Run: headless pygame with SDL's dummy video driver; simulated clock (each Clock.tick advances the game by its frame time, no real sleeping); random seed 0; keys injected as events and as key.get_pressed() state; mouse plan: one left click at the window centre at the start of phase 2, then a move to the lower-right quarter at the start of phase 3.
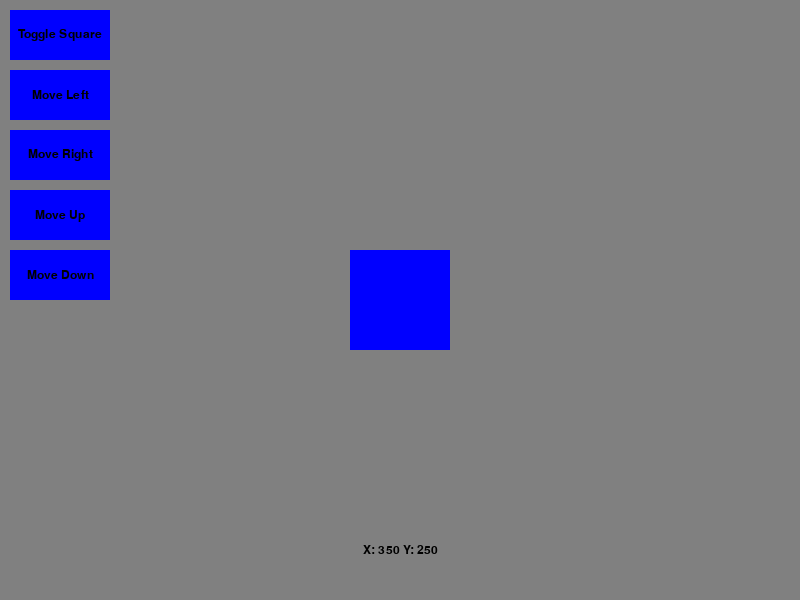
Frame 1 of 4 · flips 1–60 · no input
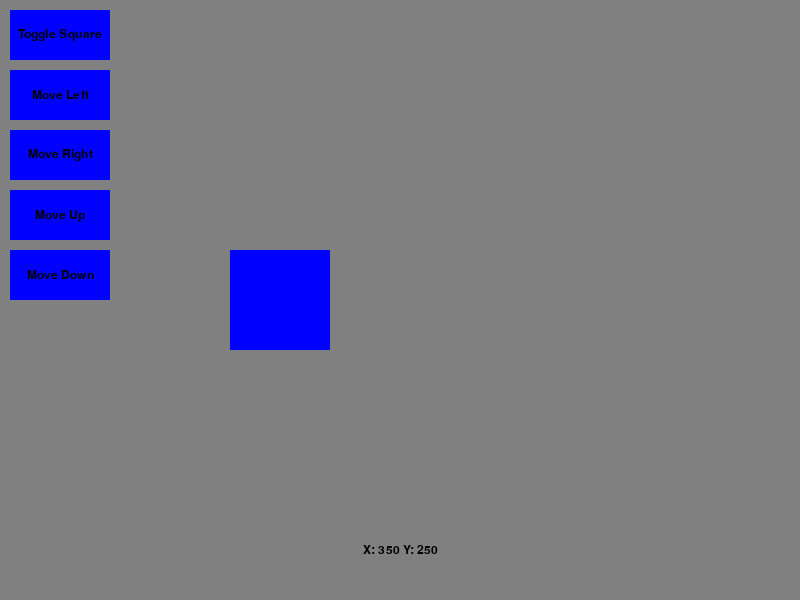
Frame 2 of 4 · flips 61–180 · clicked the window centre · tapped SPACE, RETURN · held RIGHT (→), D
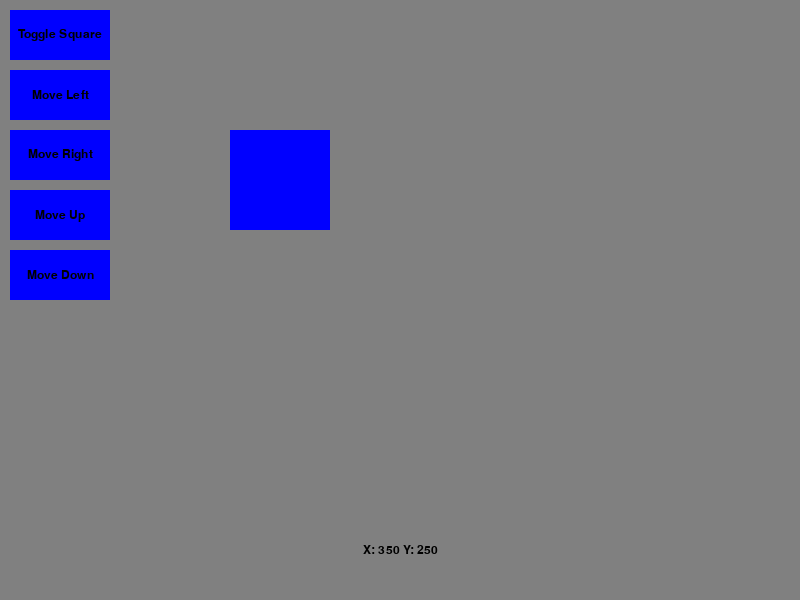
Frame 3 of 4 · flips 181–300 · moved the mouse to the lower-right quarter · held DOWN (↓), S
Frame 4 of 4 · flips 301–420 · held LEFT (←), A, UP (↑), W · screen same as frame 1, image omitted

The pygame program that drew these frames:

import pygame
import sys

# Initialize Pygame
pygame.init()

# Set up some constants
WIDTH, HEIGHT = 800, 600
SQUARE_SIZE = 100
BUTTON_WIDTH = 100
BUTTON_HEIGHT = 50
FONT_SIZE = 18

# Set up some colors
BLUE = (0, 0, 255)
BLACK = (0, 0, 0)

# Set up the display
screen = pygame.display.set_mode((WIDTH, HEIGHT))

# Set up the square
square_x = WIDTH // 2 - SQUARE_SIZE // 2
square_y = HEIGHT // 2 - SQUARE_SIZE // 2
draw_square = True

# Set up the buttons
buttons = [
    {"rect": pygame.Rect(10, 10, BUTTON_WIDTH, BUTTON_HEIGHT), "text": "Toggle Square", "callback": lambda: toggle_square()},
    {"rect": pygame.Rect(10, 70, BUTTON_WIDTH, BUTTON_HEIGHT), "text": "Move Left", "callback": lambda: move_square(-1, 0)},
    {"rect": pygame.Rect(10, 130, BUTTON_WIDTH, BUTTON_HEIGHT), "text": "Move Right", "callback": lambda: move_square(1, 0)},
    {"rect": pygame.Rect(10, 190, BUTTON_WIDTH, BUTTON_HEIGHT), "text": "Move Up", "callback": lambda: move_square(0, -1)},
    {"rect": pygame.Rect(10, 250, BUTTON_WIDTH, BUTTON_HEIGHT), "text": "Move Down", "callback": lambda: move_square(0, 1)}
]

# Function to toggle the square
def toggle_square():
    global draw_square
    draw_square = not draw_square

# Function to move the square
def move_square(dx, dy):
    global square_x, square_y
    square_x += dx * SQUARE_SIZE
    square_y += dy * SQUARE_SIZE

# Set up the scroll bars
scroll_x = 0
scroll_y = 0

# Game loop
while True:
    for event in pygame.event.get():
        if event.type == pygame.QUIT:
            pygame.quit()
            sys.exit()
        elif event.type == pygame.MOUSEBUTTONDOWN:
            for button in buttons:
                if button["rect"].collidepoint(event.pos):
                    button["callback"]()

    # Handle scrolling
    keys = pygame.key.get_pressed()
    if keys[pygame.K_UP]:
        scroll_y -= 1
    if keys[pygame.K_DOWN]:
        scroll_y += 1
    if keys[pygame.K_LEFT]:
        scroll_x -= 1
    if keys[pygame.K_RIGHT]:
        scroll_x += 1

    screen.fill((128, 128, 128))

    if draw_square:
        pygame.draw.rect(screen, BLUE, (square_x - scroll_x, square_y - scroll_y, SQUARE_SIZE, SQUARE_SIZE))

    for button in buttons:
        pygame.draw.rect(screen, BLUE, button["rect"])
        font = pygame.font.Font(None, FONT_SIZE)
        text = font.render(button["text"], True, BLACK)
        text_rect = text.get_rect(center=button["rect"].center)
        screen.blit(text, text_rect)

    font = pygame.font.Font(None, FONT_SIZE)
    text = font.render("X: " + str(square_x) + " Y: " + str(square_y), True, BLACK)
    text_rect = text.get_rect(center=(WIDTH // 2, HEIGHT - 50))
    screen.blit(text, text_rect)

    pygame.display.flip()
